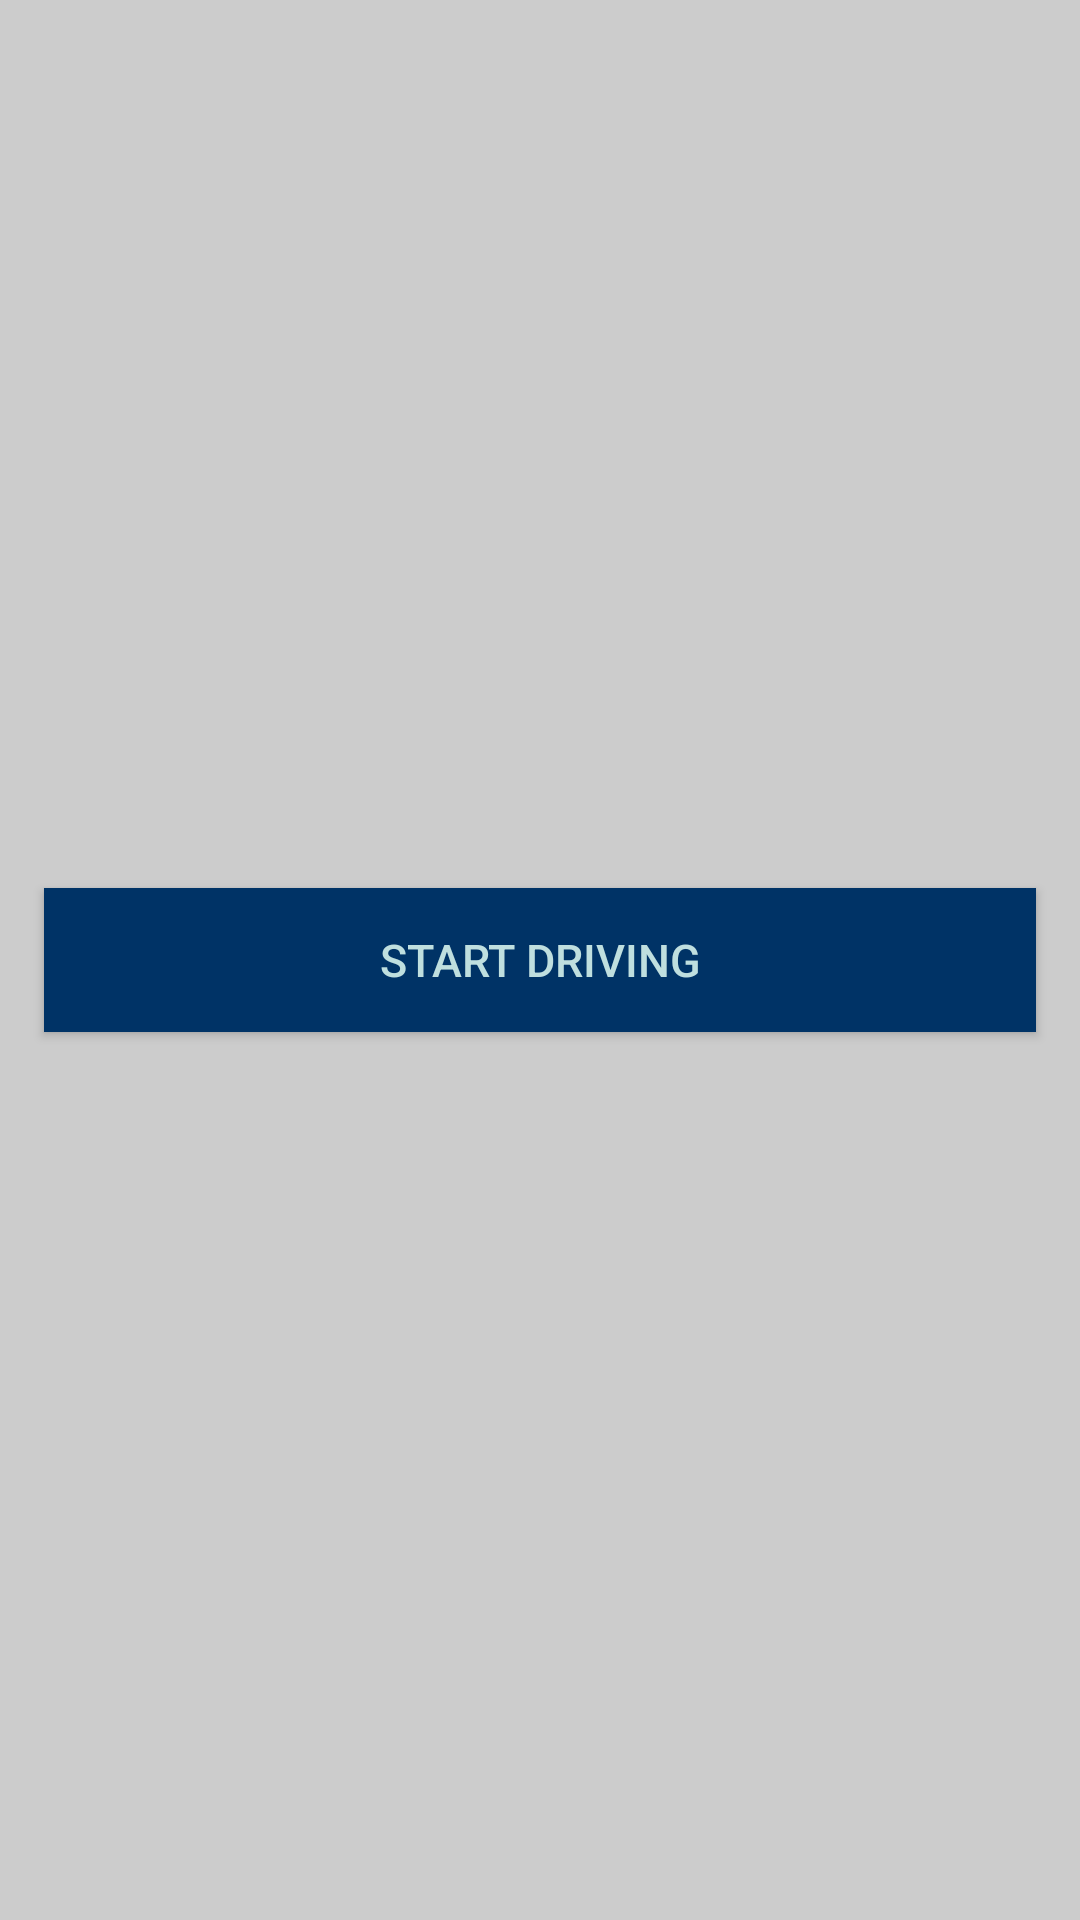

The Android layout XML behind this screen, and the referenced resources:
<!-- AndroidManifest.xml: application theme Theme.AppCompat -->
<!-- res/layout/activity_dashboard.xml -->
<?xml version="1.0" encoding="utf-8"?>
<androidx.drawerlayout.widget.DrawerLayout
    xmlns:android="http://schemas.android.com/apk/res/android"
    xmlns:tools="http://schemas.android.com/tools"
    android:id="@+id/drawer_layout"
    android:layout_width="match_parent"
    android:layout_height="match_parent">
    
    <FrameLayout
        android:layout_width="match_parent"
        android:layout_height="match_parent">
<RelativeLayout
    android:id="@+id/activity_dashboard"
    android:layout_width="match_parent"
    android:layout_height="match_parent"
    android:background="#cccccc"
    android:paddingBottom="@dimen/activity_vertical_margin"
    android:paddingLeft="@dimen/activity_horizontal_margin"
    android:paddingRight="@dimen/activity_horizontal_margin"
    android:paddingTop="@dimen/activity_vertical_margin"
    tools:context="com.lifeline.DashboardActivity">

    <LinearLayout
        android:layout_width="match_parent"
        android:layout_height="wrap_content"
        android:layout_centerVertical="true"
        android:orientation="vertical">

        <Button
            android:id="@+id/buttonToggleTracking"
            android:layout_width="match_parent"
            android:layout_height="wrap_content"
            android:layout_margin="15dp"
            android:background="#003366"
            android:minHeight="48dp"
            android:onClick="startTrackingWrapper"
            android:text="Start Driving"
            android:textColor="#bfdfdf"
            android:textSize="15sp" />

        
            
            
            
            
            
            
            
        
    </LinearLayout>

</RelativeLayout>
    </FrameLayout>
    
    <ExpandableListView
        android:layout_width="240dp"
        android:layout_height="match_parent"
        android:id="@+id/left_drawer"
        android:layout_gravity="start"
        android:background="#fff"
        />
</androidx.drawerlayout.widget.DrawerLayout>
<!-- resources referenced by this layout -->
<resources>

</resources>
